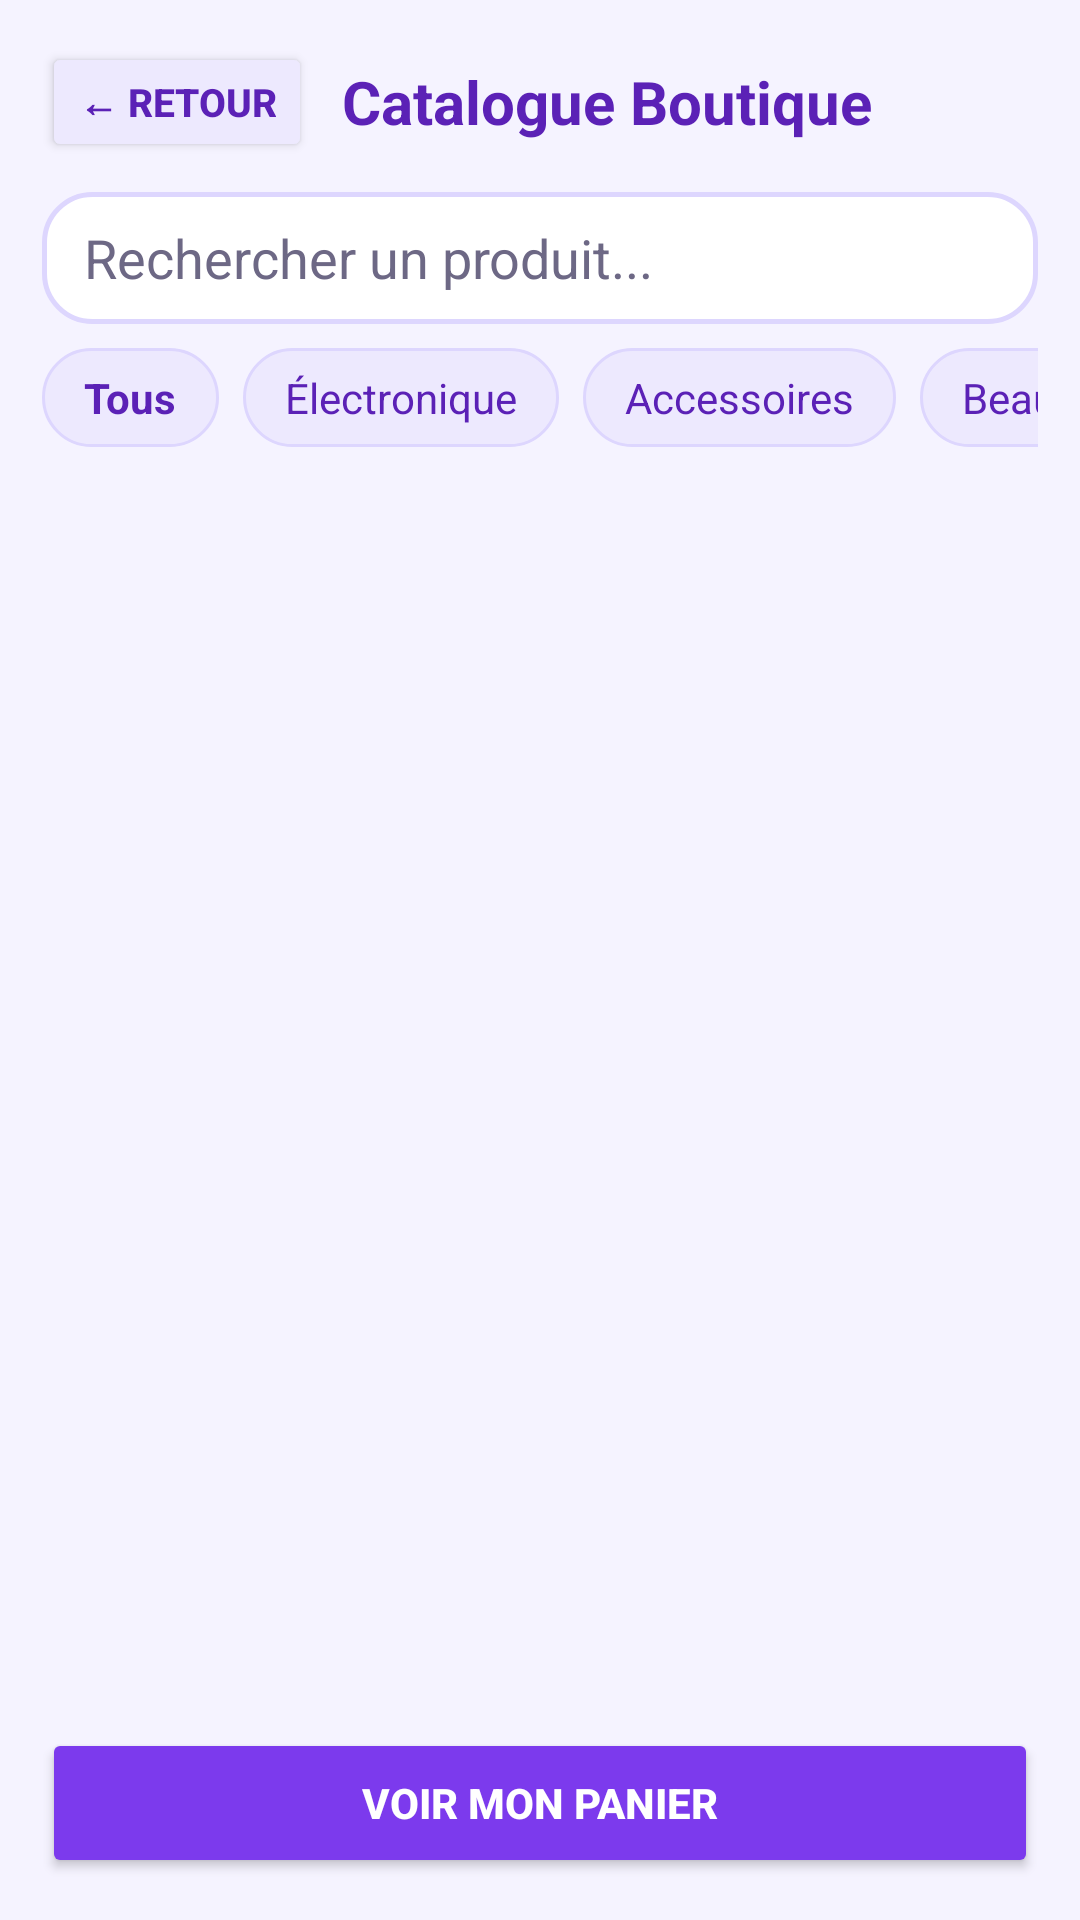

Layout XML and referenced resources for this Android screen:
<!-- AndroidManifest.xml: application theme Theme.AppCompat.Light.NoActionBar -->
<!-- res/layout/activity_catalogue.xml -->
<?xml version="1.0" encoding="utf-8"?>
<LinearLayout xmlns:android="http://schemas.android.com/apk/res/android"
    android:layout_width="match_parent"
    android:layout_height="match_parent"
    android:background="@color/bg_light"
    android:focusable="true"
    android:focusableInTouchMode="true"
    android:orientation="vertical"
    android:padding="14dp">

    <LinearLayout
        android:layout_width="match_parent"
        android:layout_height="wrap_content"
        android:gravity="center_vertical"
        android:orientation="horizontal"
        android:layout_marginBottom="10dp">

        <Button
            android:id="@+id/btnRetourCatalogue"
            android:layout_width="wrap_content"
            android:layout_height="40dp"
            android:backgroundTint="@color/lilas_pastel"
            android:text="← Retour"
            android:textColor="@color/primary_dark"
            android:textSize="13sp"
            android:textStyle="bold"
            android:layout_marginEnd="10dp" />

        <TextView
            android:layout_width="wrap_content"
            android:layout_height="wrap_content"
            android:text="Catalogue Boutique"
            android:textColor="@color/primary_dark"
            android:textSize="20sp"
            android:textStyle="bold" />
    </LinearLayout>

    <EditText
        android:id="@+id/etRecherche"
        android:layout_width="match_parent"
        android:layout_height="44dp"
        android:background="@drawable/bg_card_lilas"
        android:hint="Rechercher un produit..."
        android:paddingHorizontal="14dp"
        android:textColor="@color/text_primary"
        android:textColorHint="@color/text_secondary"
        android:layout_marginBottom="8dp" />

    <HorizontalScrollView
        android:layout_width="match_parent"
        android:layout_height="wrap_content"
        android:scrollbars="none"
        android:layout_marginBottom="8dp">

        <LinearLayout
            android:layout_width="wrap_content"
            android:layout_height="wrap_content"
            android:orientation="horizontal">

            <TextView
                android:id="@+id/chipTous"
                android:layout_width="wrap_content"
                android:layout_height="wrap_content"
                android:background="@drawable/bg_badge_lilas"
                android:paddingHorizontal="14dp"
                android:paddingVertical="7dp"
                android:text="Tous"
                android:textColor="@color/primary_dark"
                android:textStyle="bold"
                android:layout_marginEnd="8dp" />

            <TextView
                android:id="@+id/chipTech"
                android:layout_width="wrap_content"
                android:layout_height="wrap_content"
                android:background="@drawable/bg_badge_lilas"
                android:paddingHorizontal="14dp"
                android:paddingVertical="7dp"
                android:text="Électronique"
                android:textColor="@color/primary_dark"
                android:layout_marginEnd="8dp" />

            <TextView
                android:id="@+id/chipAccessoires"
                android:layout_width="wrap_content"
                android:layout_height="wrap_content"
                android:background="@drawable/bg_badge_lilas"
                android:paddingHorizontal="14dp"
                android:paddingVertical="7dp"
                android:text="Accessoires"
                android:textColor="@color/primary_dark"
                android:layout_marginEnd="8dp" />

            <TextView
                android:id="@+id/chipBeaute"
                android:layout_width="wrap_content"
                android:layout_height="wrap_content"
                android:background="@drawable/bg_badge_lilas"
                android:paddingHorizontal="14dp"
                android:paddingVertical="7dp"
                android:text="Beauté"
                android:textColor="@color/primary_dark" />
        </LinearLayout>
    </HorizontalScrollView>

    <GridView
        android:id="@+id/gridViewProduits"
        android:layout_width="match_parent"
        android:layout_height="0dp"
        android:layout_weight="1"
        android:numColumns="2"
        android:horizontalSpacing="10dp"
        android:verticalSpacing="10dp"
        android:stretchMode="columnWidth"
        android:clipToPadding="false"
        android:paddingBottom="24dp"
        android:scrollbarStyle="outsideOverlay"
        android:fadeScrollbars="false" />

    <Button
        android:id="@+id/btnAllerPanier"
        android:layout_width="match_parent"
        android:layout_height="50dp"
        android:backgroundTint="@color/primary_color"
        android:text="Voir mon Panier"
        android:textColor="@color/white"
        android:textStyle="bold"
        android:layout_marginTop="8dp" />
</LinearLayout>
<!-- resources referenced by this layout -->
<resources>
  <color name="bg_light">#F5F3FF</color>
  <color name="lilas_pastel">#EDE9FE</color>
  <color name="primary_color">#7C3AED</color>
  <color name="primary_dark">#5B21B6</color>
  <color name="text_primary">#1E1B4B</color>
  <color name="text_secondary">#6D6885</color>
  <color name="white">#FFFFFF</color>
  <!-- drawable bg_badge_lilas (drawable) -->
  <?xml version="1.0" encoding="utf-8"?>
  <shape xmlns:android="http://schemas.android.com/apk/res/android">
      <solid android:color="@color/lilas_pastel" />
      <stroke
          android:width="1dp"
          android:color="@color/lilas_border" />
      <corners android:radius="20dp" />
  </shape>
  <!-- drawable bg_card_lilas (drawable) -->
  <?xml version="1.0" encoding="utf-8"?>
  <shape xmlns:android="http://schemas.android.com/apk/res/android">
      <solid android:color="@color/white" />
      <stroke
          android:width="1.5dp"
          android:color="@color/lilas_border" />
      <corners android:radius="16dp" />
  </shape>
  <color name="lilas_border">#DDD6FE</color>
</resources>
